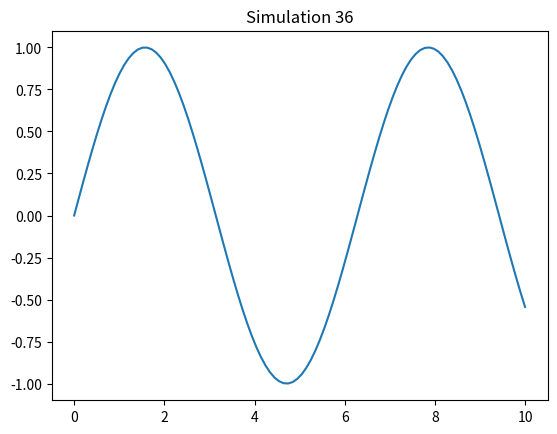

Generate this figure with matplotlib:
import numpy as np
import matplotlib.pyplot as plt

def sim_36():
    x = np.linspace(0, 10, 100)
    y = np.sin(x)
    plt.plot(x, y)
    plt.title('Simulation 36')
    plt.show()

if __name__ == '__main__':
    sim_36()
